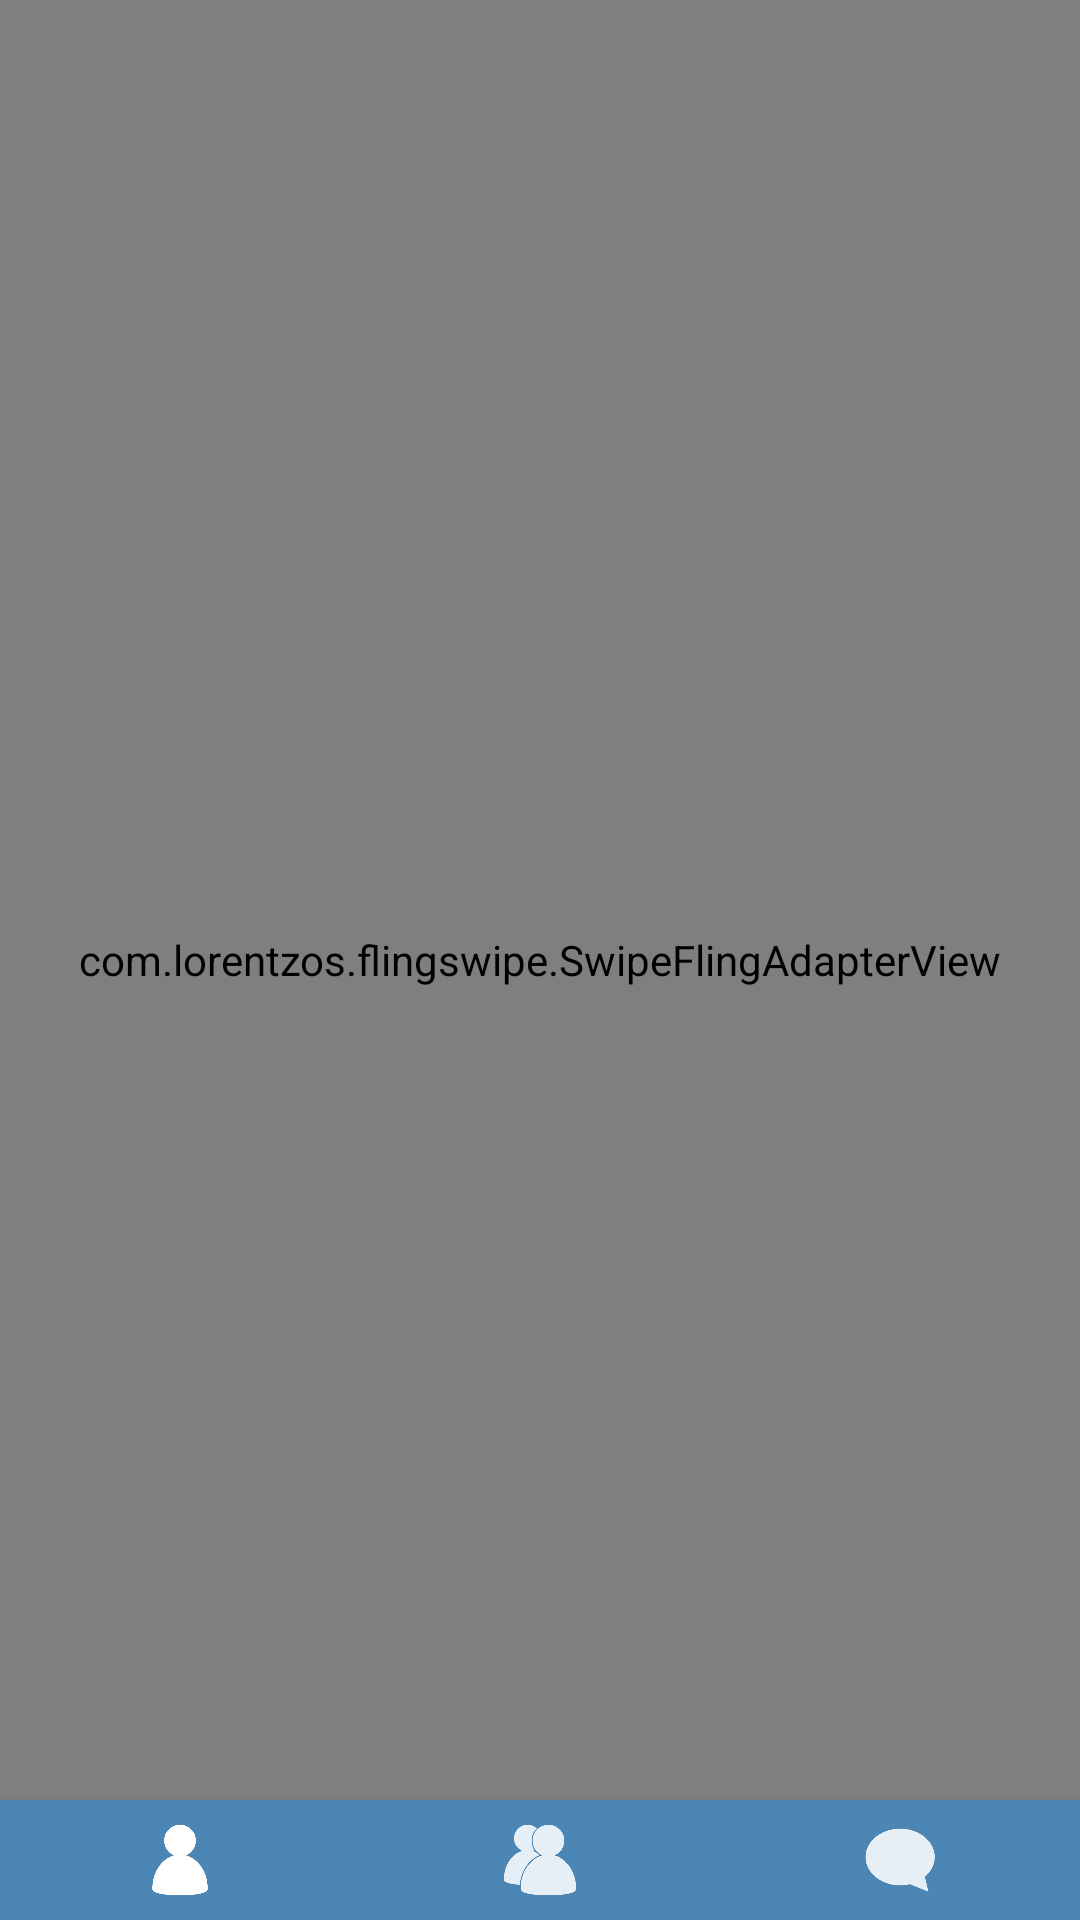

The Android layout XML behind this screen, and the referenced resources:
<!-- AndroidManifest.xml: application theme AppTheme -->
<!-- res/layout/activity_swipe_class.xml -->
<?xml version="1.0" encoding="utf-8"?>
<RelativeLayout xmlns:android="http://schemas.android.com/apk/res/android"
    xmlns:app="http://schemas.android.com/apk/res-auto"
    xmlns:tools="http://schemas.android.com/tools"
    android:layout_width="match_parent"
    android:layout_height="match_parent"
    tools:context=".SwipeClass">

    <com.lorentzos.flingswipe.SwipeFlingAdapterView
        android:id="@+id/frame"
        android:layout_width="match_parent"
        android:layout_height="match_parent"
        android:background="@color/gray"
        app:rotation_degrees="15.5" />

    <TextView
        android:visibility="gone"
        android:layout_width="wrap_content"
        android:layout_height="wrap_content"
        android:layout_centerHorizontal="true"
        android:layout_centerVertical="true"
        android:id="@+id/lastMessage"
        android:textColor="@color/Gray"
        android:textAlignment="center"
        android:text="@string/YouHaveSeen" />


    
    <com.google.android.material.bottomnavigation.BottomNavigationView
        android:id="@+id/bottomBar"
        android:layout_width="match_parent"
        android:layout_height="40dp"
        android:layout_alignParentBottom="true"
        android:background="@color/BottomBarBolor"
        app:itemIconTint="@drawable/bottom_nav_icon_color_selector"
        app:itemTextColor="@drawable/bottom_nav_icon_color_selector"
        app:labelVisibilityMode="unlabeled"
        app:menu="@menu/bottom_bar_menu" />
</RelativeLayout>
<!-- resources referenced by this layout -->
<resources>
  <color name="BottomBarBolor">#4B86B4</color>
  <color name="Gray">#808080</color>
  <color name="gray">#efefef</color>
  <!-- drawable bottom_nav_icon_color_selector (drawable) -->
  <?xml version="1.0" encoding="utf-8"?>
  <selector xmlns:android="http://schemas.android.com/apk/res/android">
      <item android:state_checked="true" android:color="@android:color/white" />
      <item android:state_pressed="true" android:state_enabled="true" android:color="@android:color/white" />
      <item android:color="@color/TextCol" />
  </selector>
  <string name="YouHaveSeen">You Have Seen Everyone.\n
                                  Come Back Later.</string>
  <style name="AppTheme" parent="Theme.AppCompat.Light.NoActionBar">
          
          <item name="colorPrimary">@color/backgroundColor</item>
          <item name="colorPrimaryDark">@color/colorPrimaryDark</item>
          <item name="colorAccent">@color/colorAccent</item>
      </style>
  <color name="TextCol">#E7EFF6</color>
  <color name="backgroundColor">#2a4d69</color>
  <color name="colorPrimaryDark">#3700B3</color>
  <color name="colorAccent">#03DAC5</color>
</resources>
